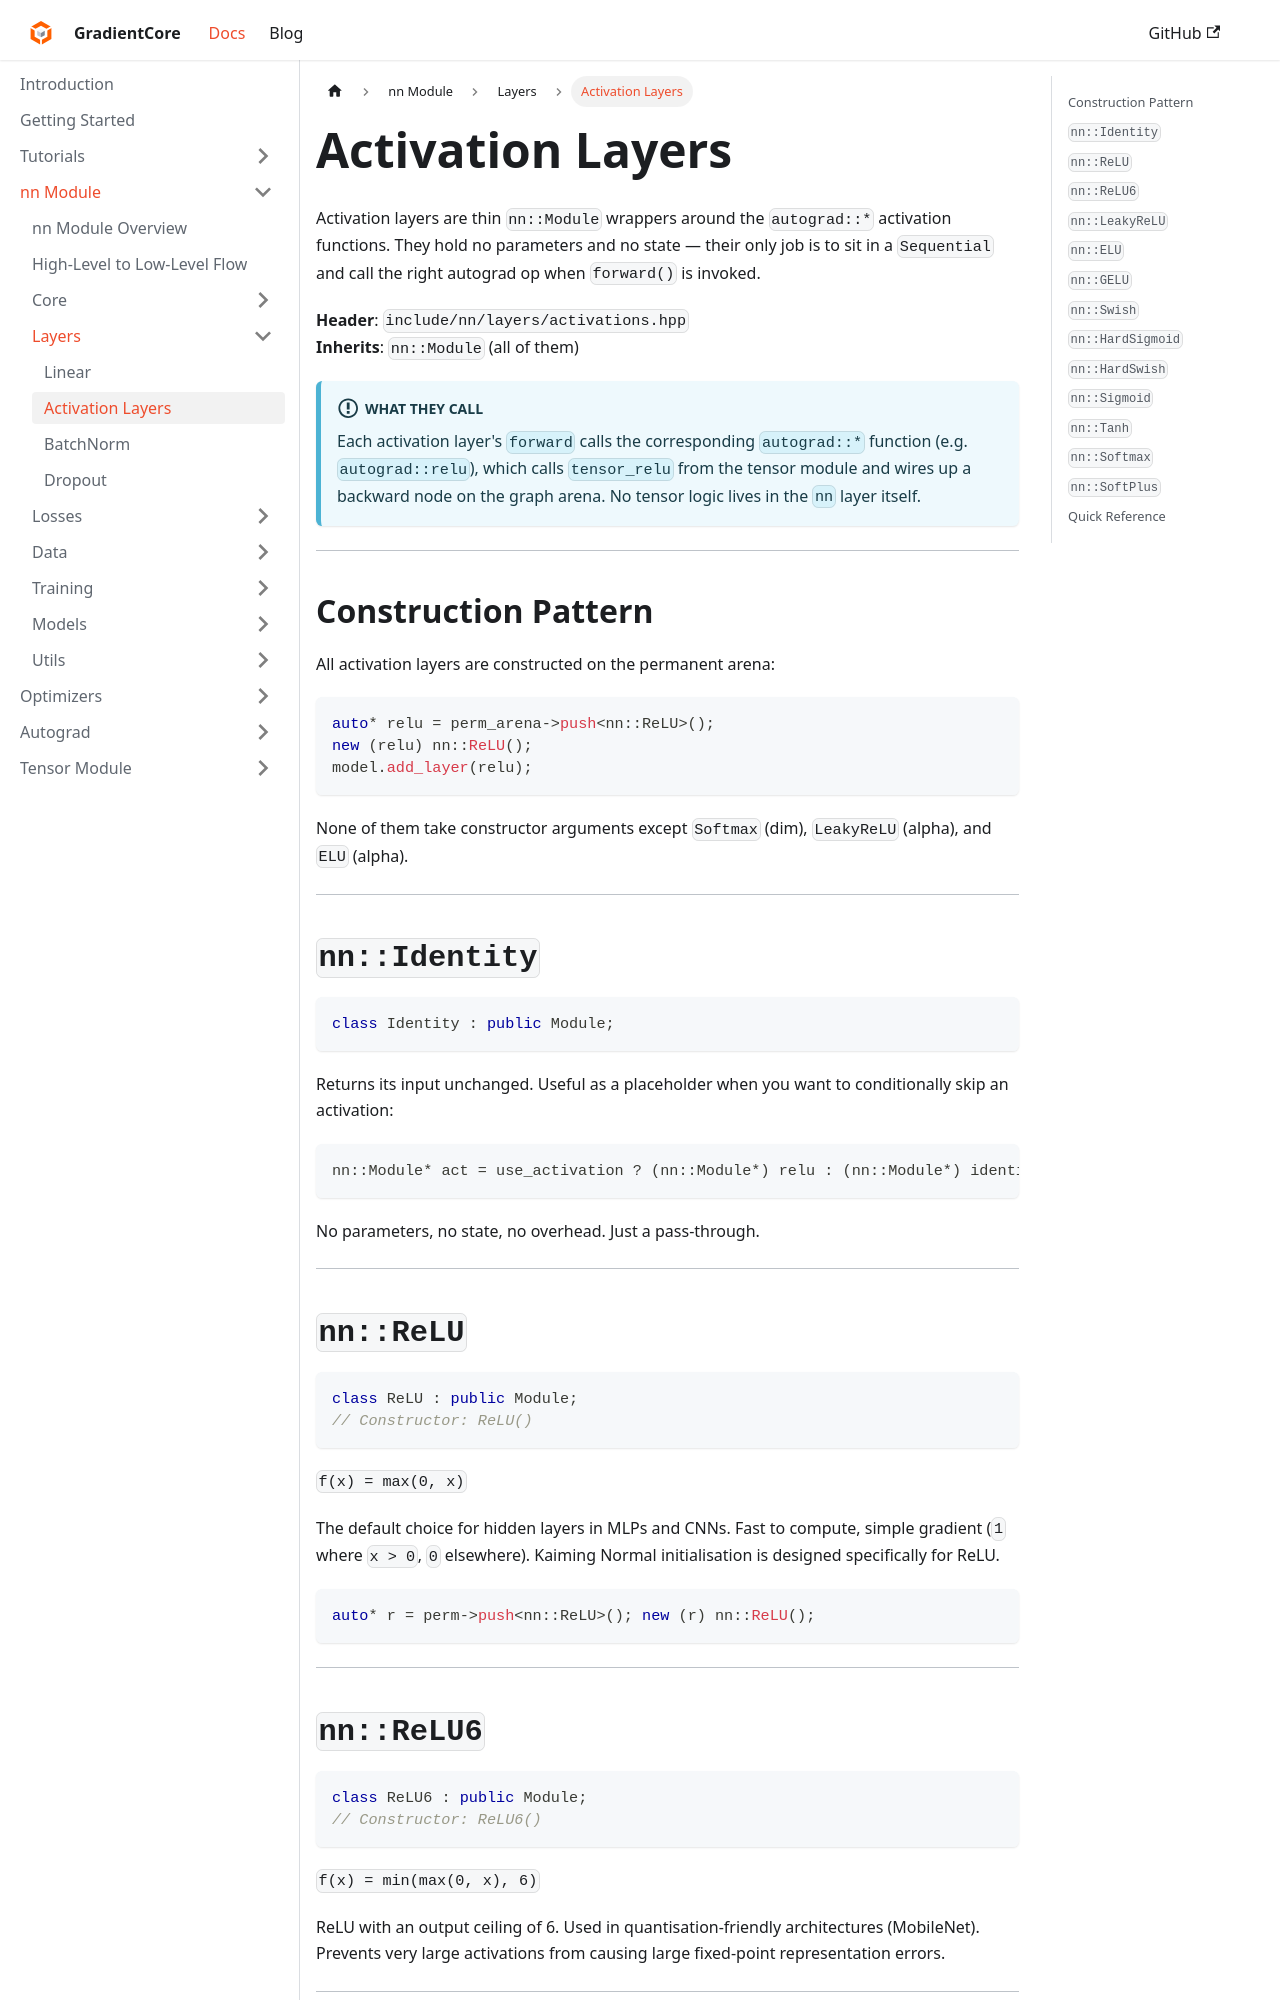

repository: spandan11106/GradCore-Tensor · page: docs/nn_module/layers/activations.html · generator: docusaurus

---
sidebar_position: 2
title: "Activation Layers"
---

# Activation Layers

Activation layers are thin `nn::Module` wrappers around the `autograd::*` activation functions. They hold no parameters and no state — their only job is to sit in a `Sequential` and call the right autograd op when `forward()` is invoked.

**Header**: `include/nn/layers/activations.hpp`  
**Inherits**: `nn::Module` (all of them)

:::info What they call
Each activation layer's `forward` calls the corresponding `autograd::*` function (e.g. `autograd::relu`), which calls `tensor_relu` from the tensor module and wires up a backward node on the graph arena. No tensor logic lives in the `nn` layer itself.
:::

---

## Construction Pattern

All activation layers are constructed on the permanent arena:

```cpp
auto* relu = perm_arena->push<nn::ReLU>();
new (relu) nn::ReLU();
model.add_layer(relu);
```

None of them take constructor arguments except `Softmax` (dim), `LeakyReLU` (alpha), and `ELU` (alpha).

---

## `nn::Identity`

```cpp
class Identity : public Module;
```

Returns its input unchanged. Useful as a placeholder when you want to conditionally skip an activation:

```cpp
nn::Module* act = use_activation ? (nn::Module*) relu : (nn::Module*) identity;
```

No parameters, no state, no overhead. Just a pass-through.

---

## `nn::ReLU`

```cpp
class ReLU : public Module;
// Constructor: ReLU()
```

`f(x) = max(0, x)`

The default choice for hidden layers in MLPs and CNNs. Fast to compute, simple gradient (`1` where `x > 0`, `0` elsewhere). Kaiming Normal initialisation is designed specifically for ReLU.

```cpp
auto* r = perm->push<nn::ReLU>(); new (r) nn::ReLU();
```

---
